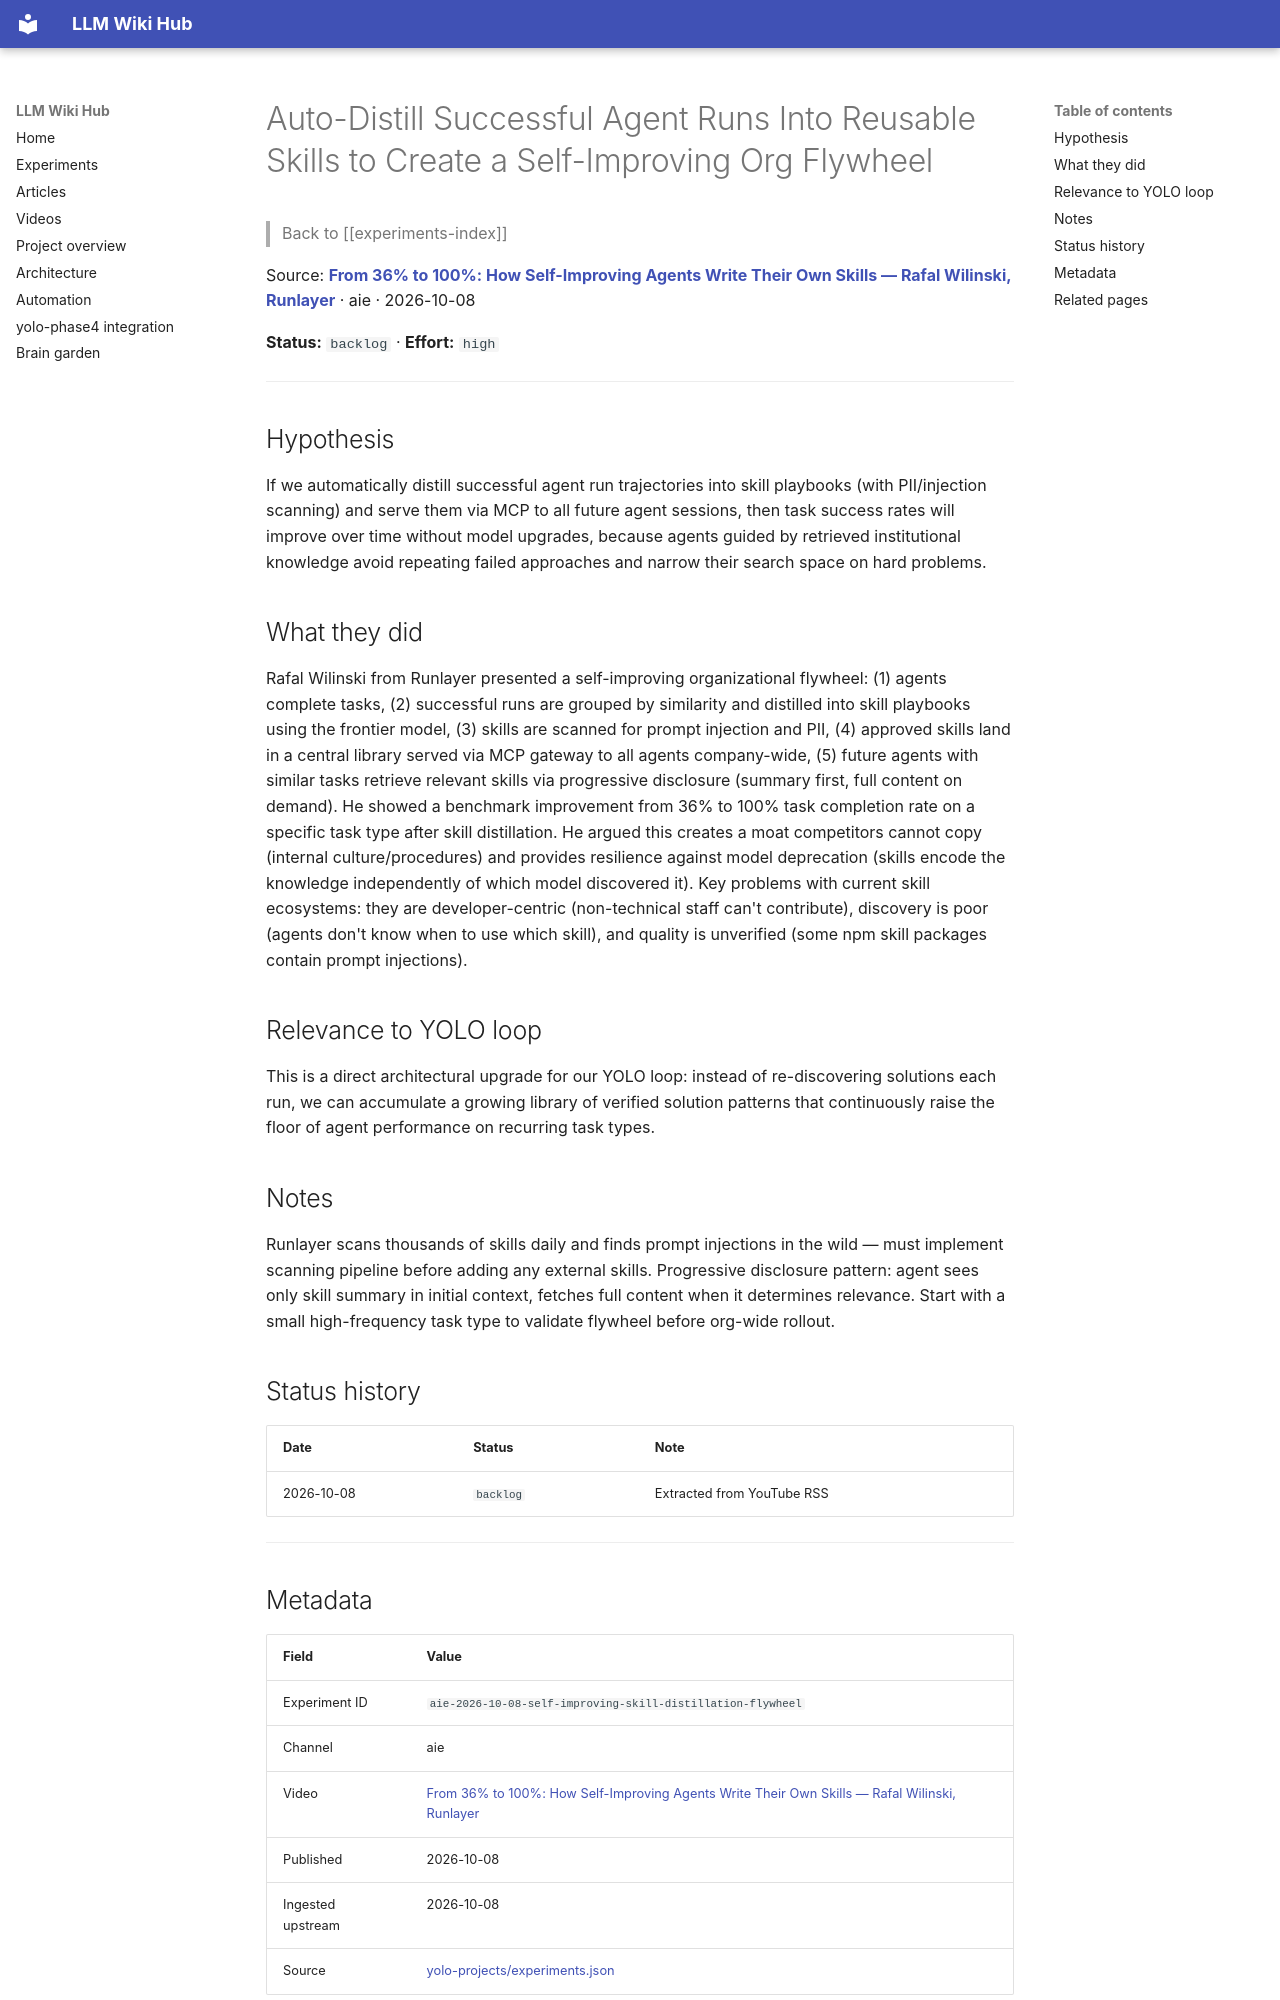

repository: Anguijm/llm-wiki-hub · page: experiments/aie-2026-10-08-self-improving-skill-distillation-flywheel/index.html · generator: mkdocs

# Auto-Distill Successful Agent Runs Into Reusable Skills to Create a Self-Improving Org Flywheel

> Back to [[experiments-index]]

Source: **[From 36% to 100%: How Self-Improving Agents Write Their Own Skills — Rafal Wilinski, Runlayer](https://www.youtube.com/watch?v=u-o0sW9nwmk)** · aie · 2026-10-08

**Status:** `backlog` · **Effort:** `high`

---

## Hypothesis

If we automatically distill successful agent run trajectories into skill playbooks (with PII/injection scanning) and serve them via MCP to all future agent sessions, then task success rates will improve over time without model upgrades, because agents guided by retrieved institutional knowledge avoid repeating failed approaches and narrow their search space on hard problems.

## What they did

Rafal Wilinski from Runlayer presented a self-improving organizational flywheel: (1) agents complete tasks, (2) successful runs are grouped by similarity and distilled into skill playbooks using the frontier model, (3) skills are scanned for prompt injection and PII, (4) approved skills land in a central library served via MCP gateway to all agents company-wide, (5) future agents with similar tasks retrieve relevant skills via progressive disclosure (summary first, full content on demand). He showed a benchmark improvement from 36% to 100% task completion rate on a specific task type after skill distillation. He argued this creates a moat competitors cannot copy (internal culture/procedures) and provides resilience against model deprecation (skills encode the knowledge independently of which model discovered it). Key problems with current skill ecosystems: they are developer-centric (non-technical staff can't contribute), discovery is poor (agents don't know when to use which skill), and quality is unverified (some npm skill packages contain prompt injections).

## Relevance to YOLO loop

This is a direct architectural upgrade for our YOLO loop: instead of re-discovering solutions each run, we can accumulate a growing library of verified solution patterns that continuously raise the floor of agent performance on recurring task types.

## Notes

Runlayer scans thousands of skills daily and finds prompt injections in the wild — must implement scanning pipeline before adding any external skills. Progressive disclosure pattern: agent sees only skill summary in initial context, fetches full content when it determines relevance. Start with a small high-frequency task type to validate flywheel before org-wide rollout.

## Status history

| Date | Status | Note |
|---|---|---|
| 2026-10-08 | `backlog` | Extracted from YouTube RSS |

---
